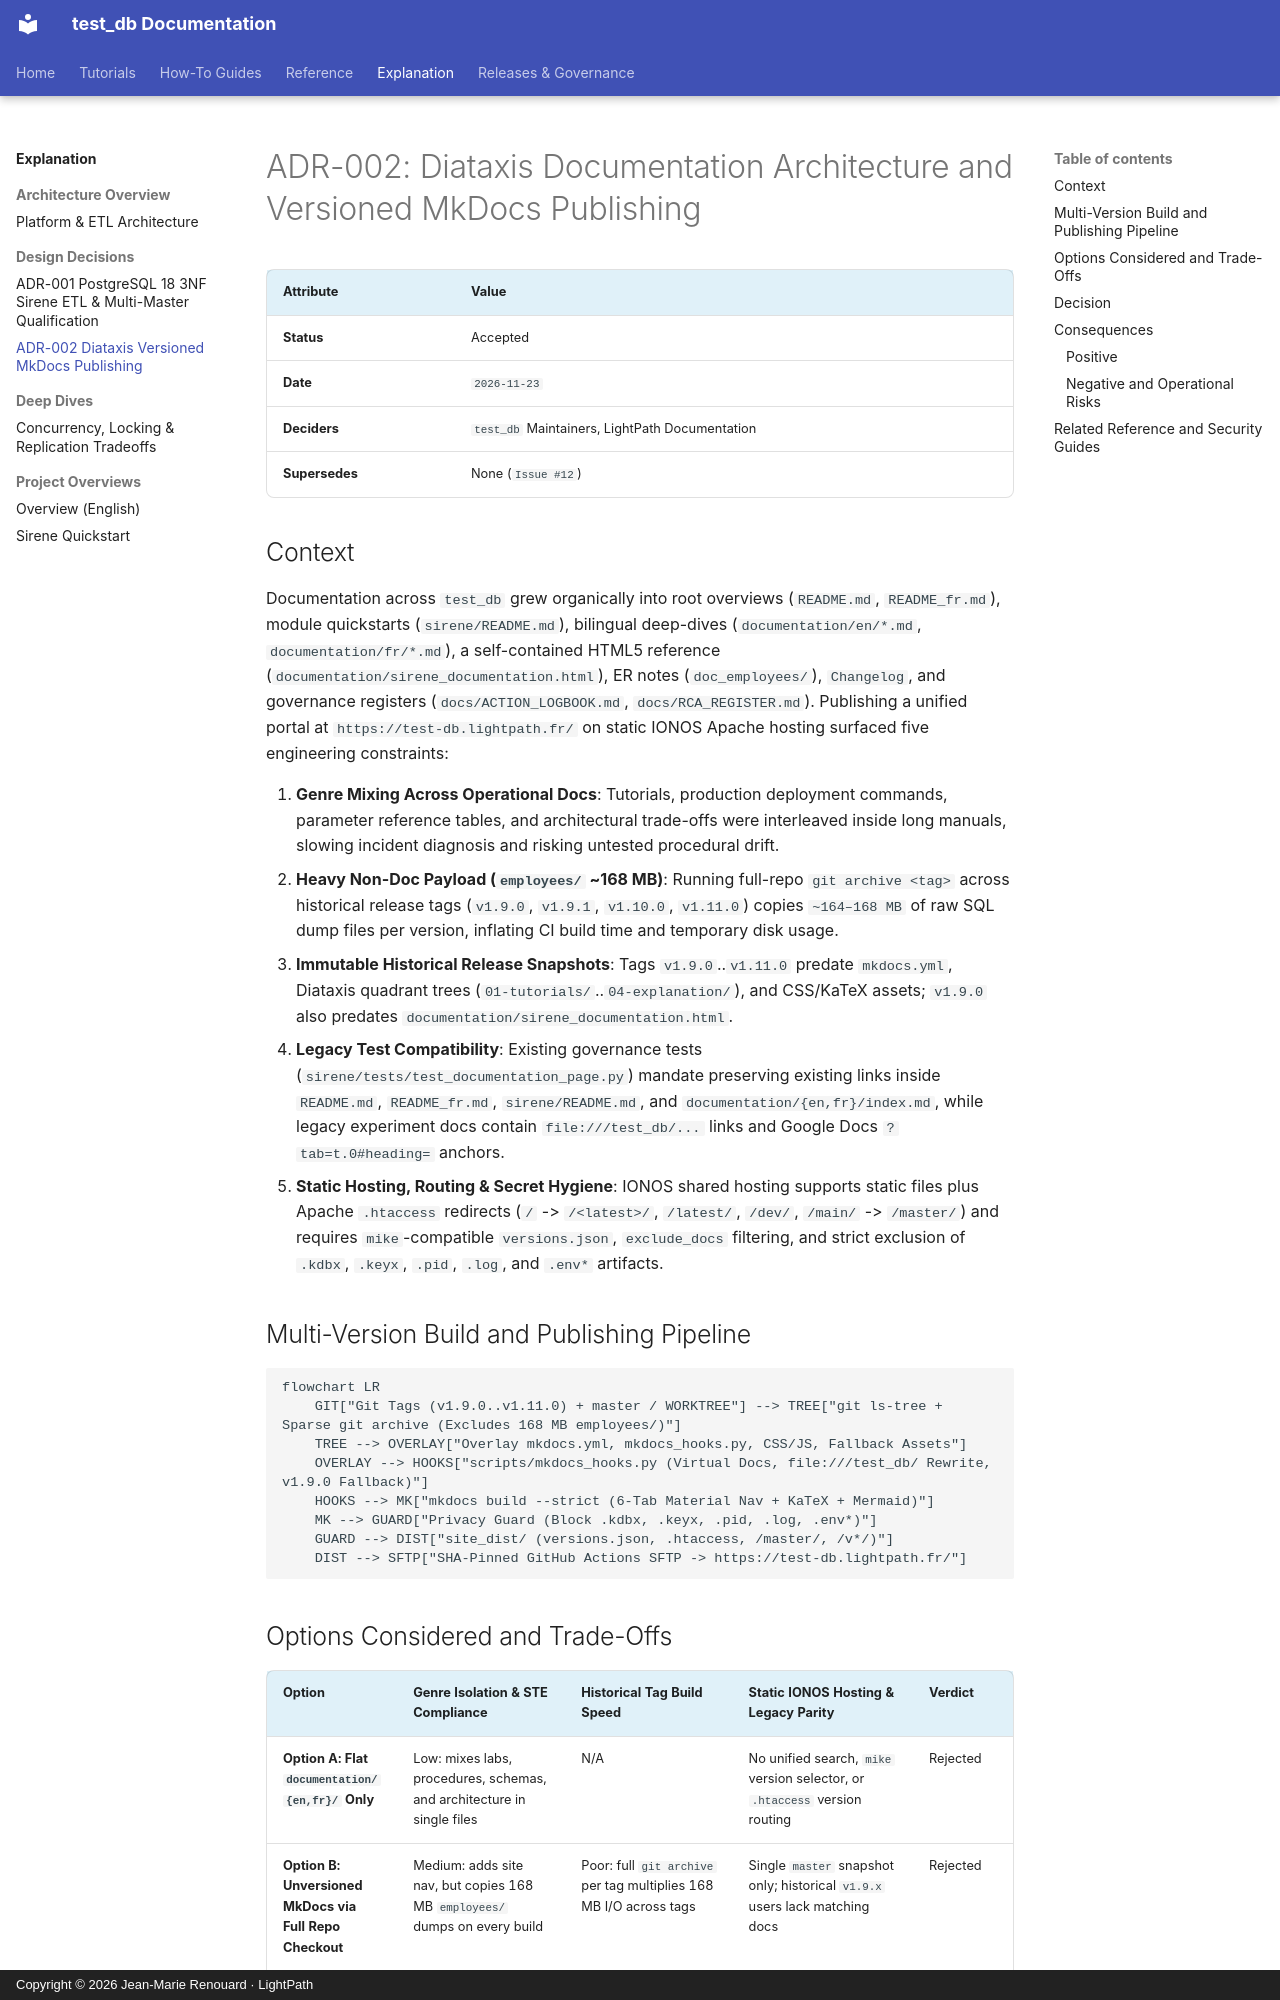

repository: jmrenouard/test_db · page: 04-explanation/design-decisions/adr-002-diataxis-versioned-mkdocs-publishing/index.html · generator: mkdocs · copyright: Copyright © 2026 Jean-Marie Renouard · LightPath

# ADR-002: Diataxis Documentation Architecture and Versioned MkDocs Publishing

| Attribute | Value |
| :--- | :--- |
| **Status** | Accepted |
| **Date** | `2026-11-23` |
| **Deciders** | `test_db` Maintainers, LightPath Documentation |
| **Supersedes** | None (`Issue #12`) |

## Context

Documentation across `test_db` grew organically into root overviews (`README.md`, `README_fr.md`), module quickstarts
(`sirene/README.md`), bilingual deep-dives (`documentation/en/*.md`, `documentation/fr/*.md`), a self-contained HTML5
reference (`documentation/sirene_documentation.html`), ER notes (`doc_employees/`), `Changelog`, and governance
registers (`docs/ACTION_LOGBOOK.md`, `docs/RCA_REGISTER.md`). Publishing a unified portal at
`https://test-db.lightpath.fr/` on static IONOS Apache hosting surfaced five engineering constraints:

1. **Genre Mixing Across Operational Docs**: Tutorials, production deployment commands, parameter reference tables, and
   architectural trade-offs were interleaved inside long manuals, slowing incident diagnosis and risking untested
   procedural drift.
2. **Heavy Non-Doc Payload (`employees/` ~168 MB)**: Running full-repo `git archive <tag>` across historical release tags
   (`v1.9.0`, `v1.9.1`, `v1.10.0`, `v1.11.0`) copies `~164–168 MB` of raw SQL dump files per version, inflating CI
   build time and temporary disk usage.
3. **Immutable Historical Release Snapshots**: Tags `v1.9.0`..`v1.11.0` predate `mkdocs.yml`, Diataxis quadrant trees
   (`01-tutorials/`..`04-explanation/`), and CSS/KaTeX assets; `v1.9.0` also predates
   `documentation/sirene_documentation.html`.
4. **Legacy Test Compatibility**: Existing governance tests (`sirene/tests/test_documentation_page.py`) mandate preserving
   existing links inside `README.md`, `README_fr.md`, `sirene/README.md`, and `documentation/{en,fr}/index.md`, while
   legacy experiment docs contain `file:///test_db/...` links and Google Docs `?tab=t.0#heading=` anchors.
5. **Static Hosting, Routing & Secret Hygiene**: IONOS shared hosting supports static files plus Apache `.htaccess`
   redirects (`/` -> `/<latest>/`, `/latest/`, `/dev/`, `/main/` -> `/master/`) and requires `mike`-compatible
   `versions.json`, `exclude_docs` filtering, and strict exclusion of `.kdbx`, `.keyx`, `.pid`, `.log`, and `.env*`
   artifacts.

## Multi-Version Build and Publishing Pipeline

```mermaid
flowchart LR
    GIT["Git Tags (v1.9.0..v1.11.0) + master / WORKTREE"] --> TREE["git ls-tree + Sparse git archive (Excludes 168 MB employees/)"]
    TREE --> OVERLAY["Overlay mkdocs.yml, mkdocs_hooks.py, CSS/JS, Fallback Assets"]
    OVERLAY --> HOOKS["scripts/mkdocs_hooks.py (Virtual Docs, file:///test_db/ Rewrite, v1.9.0 Fallback)"]
    HOOKS --> MK["mkdocs build --strict (6-Tab Material Nav + KaTeX + Mermaid)"]
    MK --> GUARD["Privacy Guard (Block .kdbx, .keyx, .pid, .log, .env*)"]
    GUARD --> DIST["site_dist/ (versions.json, .htaccess, /master/, /v*/)"]
    DIST --> SFTP["SHA-Pinned GitHub Actions SFTP -> https://test-db.lightpath.fr/"]
```
